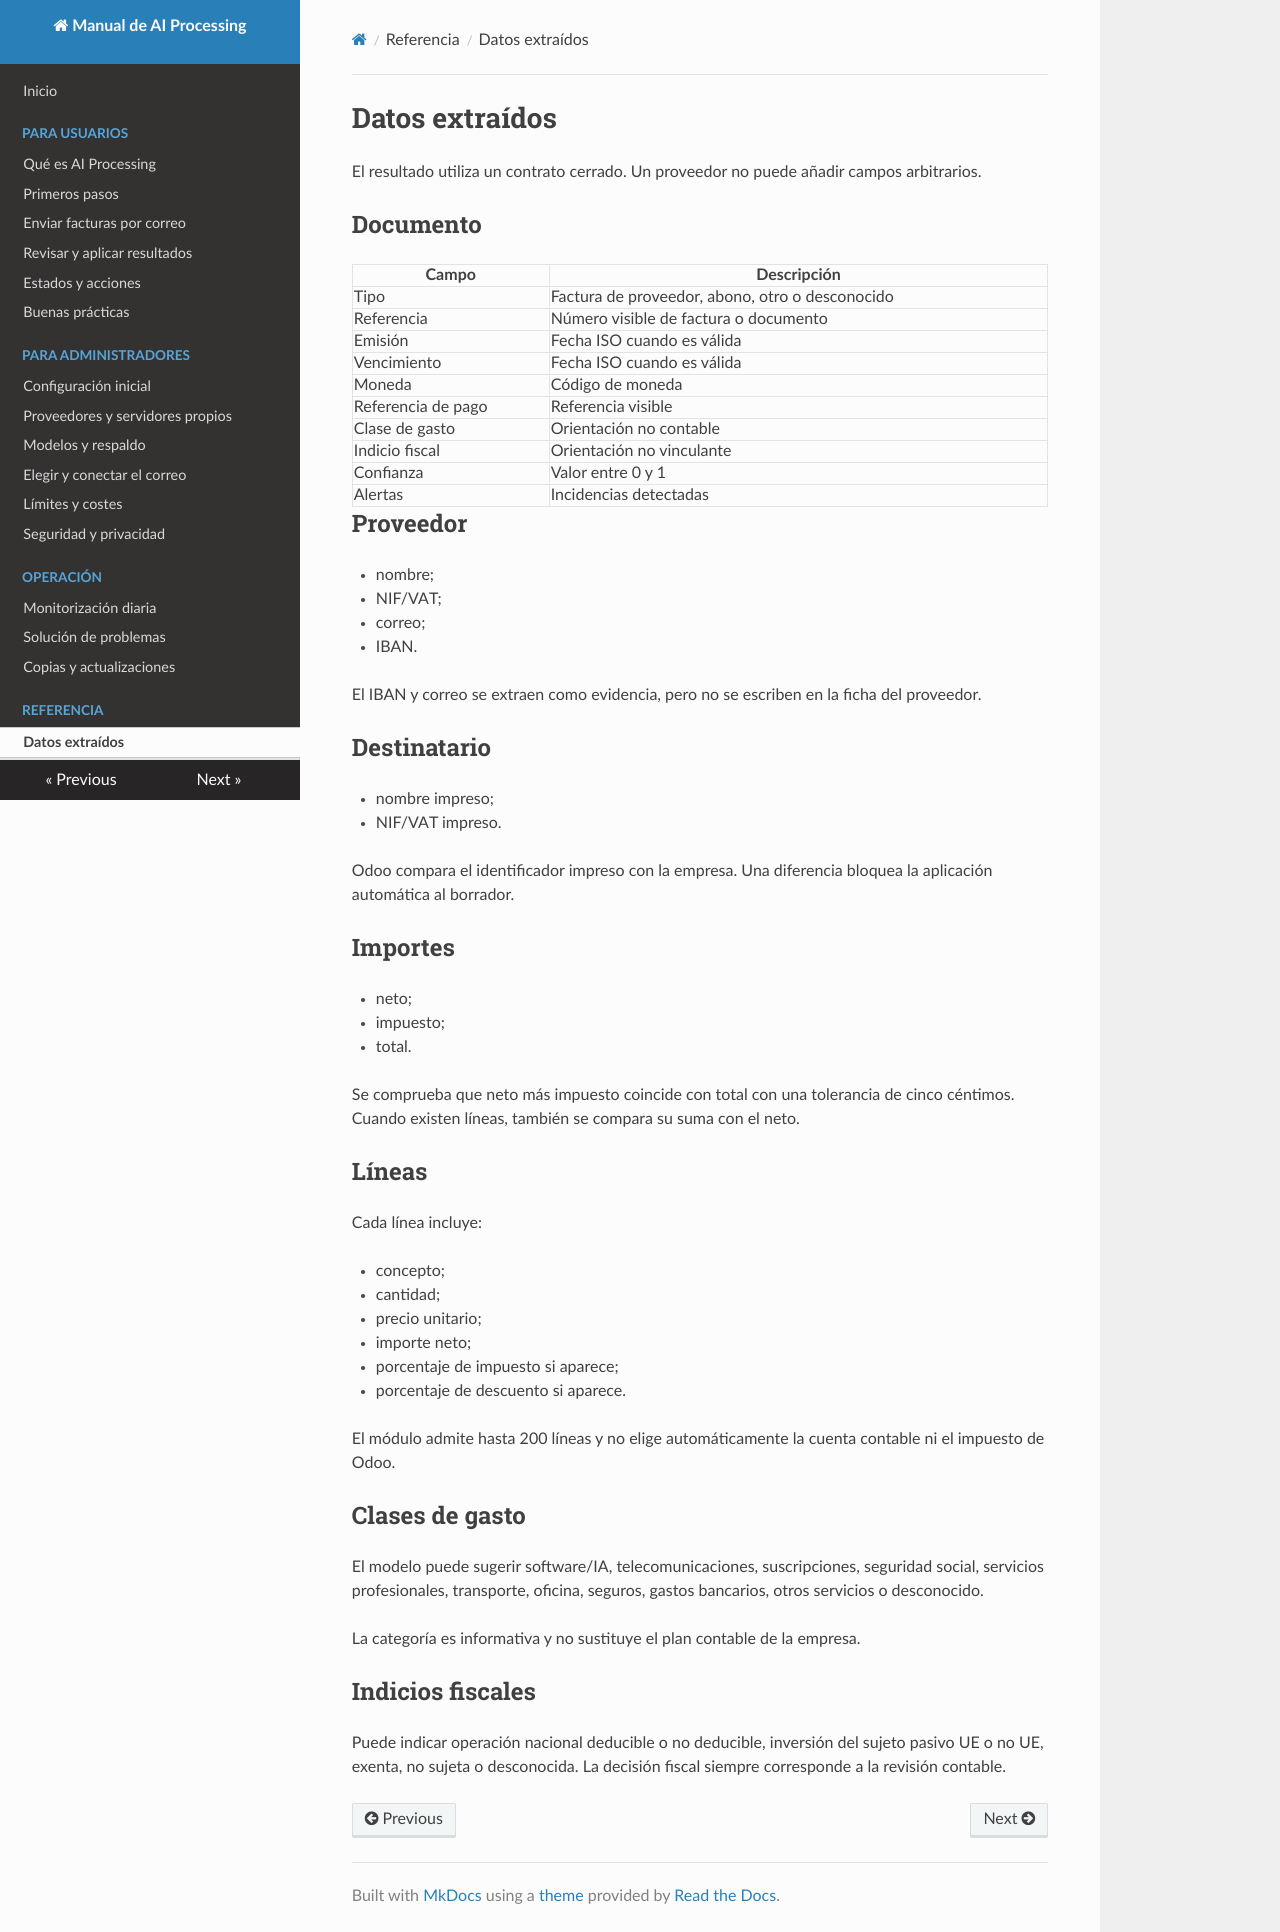

repository: 686f6c61/odoo-invoices-ai-processing · page: referencia/datos-extraidos/index.html · generator: mkdocs

# Datos extraídos

El resultado utiliza un contrato cerrado. Un proveedor no puede añadir campos
arbitrarios.

## Documento

| Campo | Descripción |
|---|---|
| Tipo | Factura de proveedor, abono, otro o desconocido |
| Referencia | Número visible de factura o documento |
| Emisión | Fecha ISO cuando es válida |
| Vencimiento | Fecha ISO cuando es válida |
| Moneda | Código de moneda |
| Referencia de pago | Referencia visible |
| Clase de gasto | Orientación no contable |
| Indicio fiscal | Orientación no vinculante |
| Confianza | Valor entre 0 y 1 |
| Alertas | Incidencias detectadas |

## Proveedor

- nombre;
- NIF/VAT;
- correo;
- IBAN.

El IBAN y correo se extraen como evidencia, pero no se escriben en la ficha del
proveedor.

## Destinatario

- nombre impreso;
- NIF/VAT impreso.

Odoo compara el identificador impreso con la empresa. Una diferencia bloquea la
aplicación automática al borrador.

## Importes

- neto;
- impuesto;
- total.

Se comprueba que neto más impuesto coincide con total con una tolerancia de
cinco céntimos. Cuando existen líneas, también se compara su suma con el neto.

## Líneas

Cada línea incluye:

- concepto;
- cantidad;
- precio unitario;
- importe neto;
- porcentaje de impuesto si aparece;
- porcentaje de descuento si aparece.

El módulo admite hasta 200 líneas y no elige automáticamente la cuenta contable
ni el impuesto de Odoo.

## Clases de gasto

El modelo puede sugerir software/IA, telecomunicaciones, suscripciones,
seguridad social, servicios profesionales, transporte, oficina, seguros,
gastos bancarios, otros servicios o desconocido.

La categoría es informativa y no sustituye el plan contable de la empresa.

## Indicios fiscales

Puede indicar operación nacional deducible o no deducible, inversión del sujeto
pasivo UE o no UE, exenta, no sujeta o desconocida. La decisión fiscal siempre
corresponde a la revisión contable.
